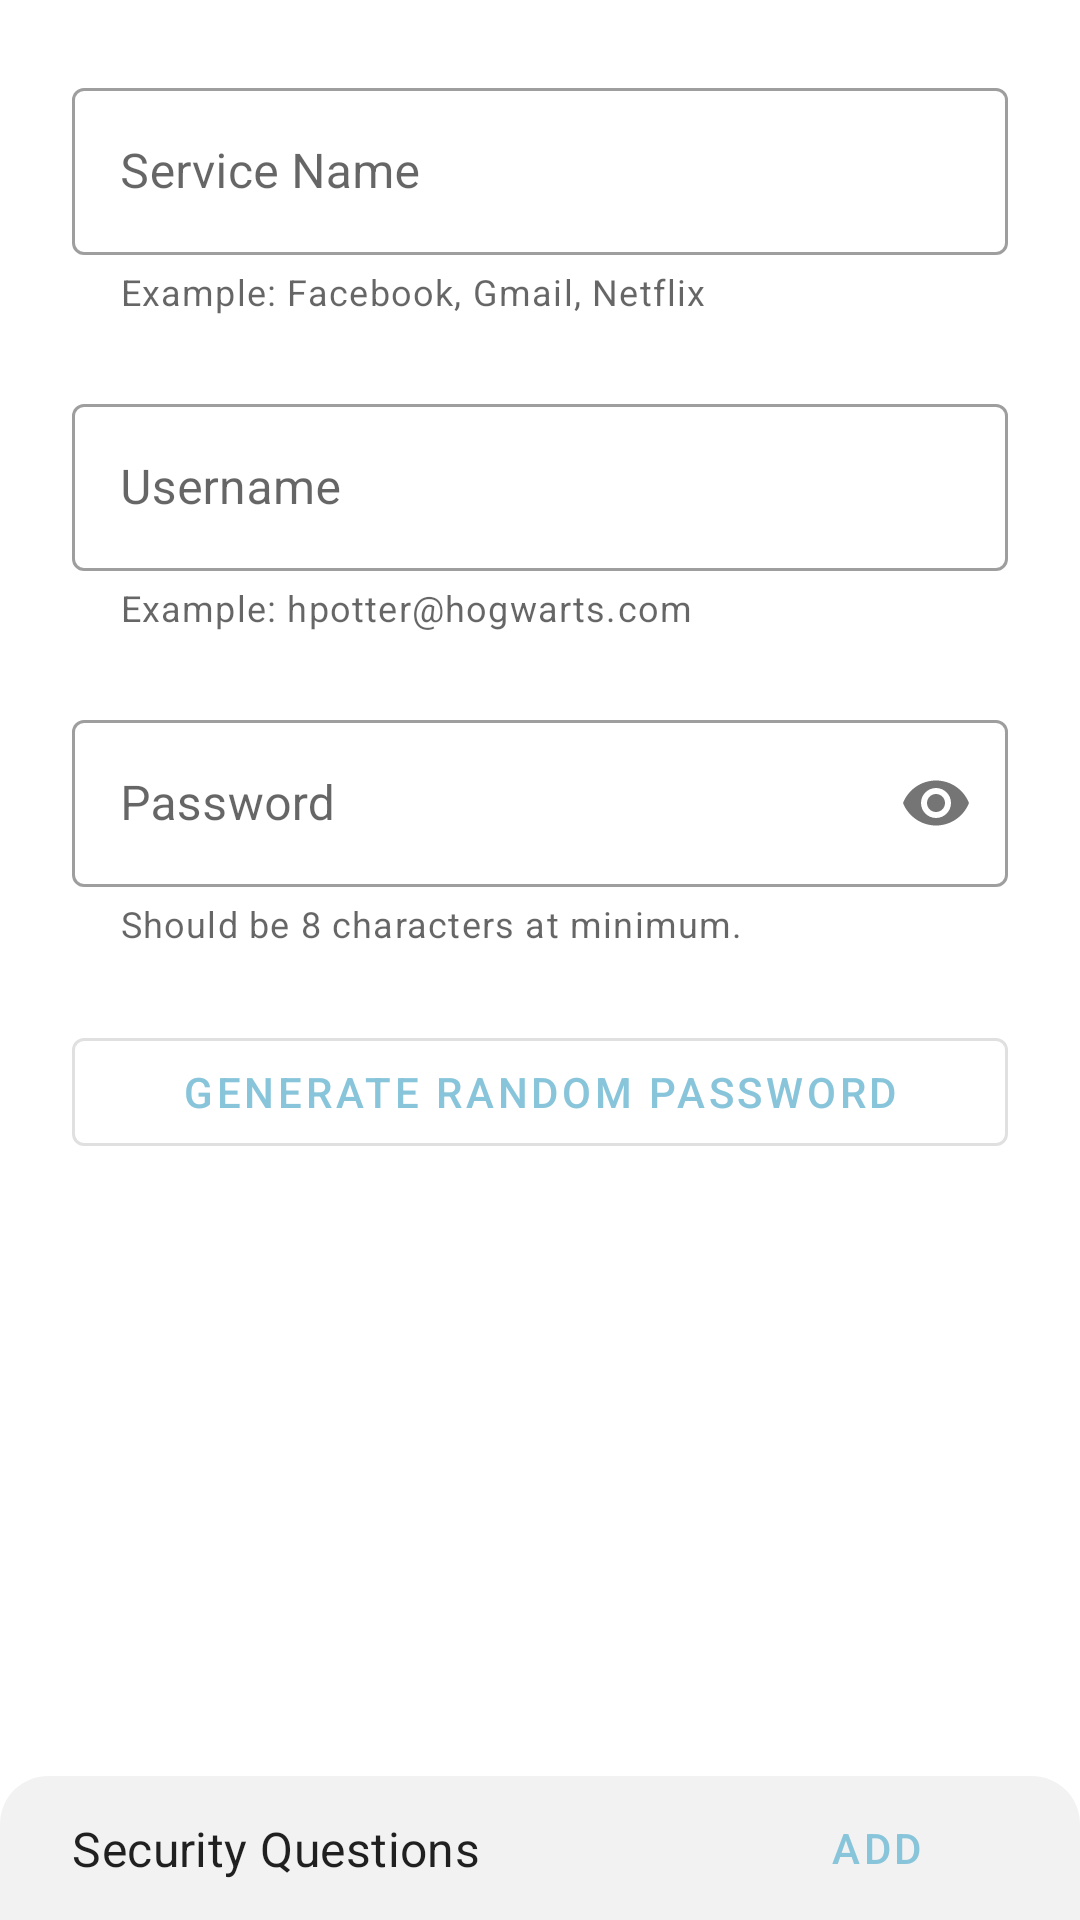

Android layout source for this screen:
<!-- AndroidManifest.xml: application theme AppTheme -->
<!-- res/layout/fragment_password_editable_layout.xml -->
<?xml version="1.0" encoding="utf-8"?>
<androidx.constraintlayout.motion.widget.MotionLayout xmlns:android="http://schemas.android.com/apk/res/android"
    xmlns:app="http://schemas.android.com/apk/res-auto"
    android:id="@+id/editablePasswordMotionLayout"
    android:layout_width="match_parent"
    android:layout_height="match_parent"
    app:layoutDescription="@xml/editable_password_motion_scene">

    <com.google.android.material.textfield.TextInputLayout
        android:id="@+id/editableServiceLayout"
        android:layout_width="0dp"
        android:layout_height="wrap_content"
        android:layout_margin="24dp"
        android:layout_marginBottom="8dp"
        android:hint="@string/service_name"
        app:helperText="@string/service_name_example"
        app:layout_constraintEnd_toEndOf="parent"
        app:layout_constraintStart_toStartOf="parent"
        app:layout_constraintTop_toTopOf="parent">

        <com.google.android.material.textfield.TextInputEditText
            android:id="@+id/editableServiceName"
            android:layout_width="match_parent"
            android:layout_height="match_parent" />

    </com.google.android.material.textfield.TextInputLayout>

    <com.google.android.material.textfield.TextInputLayout
        android:id="@+id/editableUsernameLayout"
        android:layout_width="0dp"
        android:layout_height="wrap_content"
        android:layout_margin="24dp"
        android:layout_marginBottom="8dp"
        android:hint="@string/username"
        app:helperText="@string/username_example"
        app:layout_constraintEnd_toEndOf="parent"
        app:layout_constraintStart_toStartOf="parent"
        app:layout_constraintTop_toBottomOf="@id/editableServiceLayout">

        <com.google.android.material.textfield.TextInputEditText
            android:id="@+id/editableUsername"
            android:layout_width="match_parent"
            android:layout_height="match_parent" />

    </com.google.android.material.textfield.TextInputLayout>

    <com.google.android.material.textfield.TextInputLayout
        android:id="@+id/editablePasswordLayout"
        android:layout_width="0dp"
        android:layout_height="wrap_content"
        android:layout_margin="24dp"
        android:layout_marginBottom="8dp"
        android:hint="@string/password"
        app:helperText="@string/eight_char_min"
        app:layout_constraintEnd_toEndOf="parent"
        app:layout_constraintStart_toStartOf="parent"
        app:layout_constraintTop_toBottomOf="@id/editableUsernameLayout"
        app:passwordToggleEnabled="true">

        <com.google.android.material.textfield.TextInputEditText
            android:id="@+id/editablePassword"
            android:layout_width="match_parent"
            android:layout_height="match_parent"
            android:inputType="textPassword" />

    </com.google.android.material.textfield.TextInputLayout>

    <com.google.android.material.button.MaterialButton
        android:id="@+id/editableRandomPasswordButton"
        style="@style/Widget.MaterialComponents.Button.OutlinedButton"
        android:layout_width="0dp"
        android:layout_height="wrap_content"
        android:layout_margin="24dp"
        android:layout_marginBottom="8dp"
        android:text="@string/generate_random_password"
        app:layout_constraintEnd_toEndOf="parent"
        app:layout_constraintStart_toStartOf="parent"
        app:layout_constraintTop_toBottomOf="@id/editablePasswordLayout" />

    <View
        android:id="@+id/editableSecurityQuestionBackground"
        android:layout_width="0dp"
        android:layout_height="0dp"
        android:alpha="0.1"
        android:background="@drawable/rounded_rectangle"
        android:backgroundTint="@color/colorAccent"
        app:layout_constraintBottom_toBottomOf="@id/editableAddSecQuestion"
        app:layout_constraintEnd_toEndOf="parent"
        app:layout_constraintStart_toStartOf="parent"
        app:layout_constraintTop_toTopOf="@id/editableAddSecQuestion" />

    <View
        android:id="@+id/editableSecurityQuestionDragRegion"
        android:layout_width="0dp"
        android:layout_height="0dp"
        app:layout_constraintBottom_toBottomOf="@id/editableSecurityQuestionTitle"
        app:layout_constraintEnd_toStartOf="@id/editableAddSecQuestion"
        app:layout_constraintStart_toStartOf="parent"
        app:layout_constraintTop_toTopOf="@id/editableDragUpArrow" />

    <com.google.android.material.button.MaterialButton
        android:id="@+id/editableAddSecQuestion"
        style="@style/Widget.MaterialComponents.Button.TextButton"
        android:layout_width="wrap_content"
        android:layout_height="wrap_content"
        android:layout_marginTop="24dp"
        android:layout_marginEnd="24dp"
        android:text="@string/add_new"
        app:icon="@drawable/ic_baseline_add_24"
        app:iconGravity="textStart"
        app:layout_constraintEnd_toEndOf="parent"
        app:layout_constraintTop_toBottomOf="@id/editableRandomPasswordButton" />

    <androidx.appcompat.widget.AppCompatImageView
        android:id="@+id/editableDragUpArrow"
        android:layout_width="wrap_content"
        android:layout_height="wrap_content"
        android:src="@drawable/ic_drag_up_arrow"
        app:layout_constraintBottom_toTopOf="@id/editableSecurityQuestionTitle"
        app:layout_constraintEnd_toEndOf="parent"
        app:layout_constraintStart_toStartOf="parent" />

    <com.google.android.material.textview.MaterialTextView
        android:id="@+id/editableSecurityQuestionTitle"
        style="@style/TextAppearance.MaterialComponents.Subtitle1"
        android:layout_width="0dp"
        android:layout_height="wrap_content"
        android:layout_margin="24dp"
        android:drawableStart="@drawable/ic_security_24"
        android:text="@string/security_questions"
        app:layout_constraintBottom_toBottomOf="@id/editableAddSecQuestion"
        app:layout_constraintEnd_toStartOf="@id/editableAddSecQuestion"
        app:layout_constraintStart_toStartOf="parent"
        app:layout_constraintTop_toTopOf="@id/editableAddSecQuestion" />

    <androidx.recyclerview.widget.RecyclerView
        android:id="@+id/editableSecurityQuestionRecycler"
        android:layout_width="match_parent"
        android:layout_height="0dp"
        android:layout_margin="24dp"
        android:paddingStart="24dp"
        android:paddingEnd="24dp"
        app:layout_constraintBottom_toBottomOf="parent"
        app:layout_constraintEnd_toEndOf="parent"
        app:layout_constraintStart_toStartOf="parent"
        app:layout_constraintTop_toBottomOf="@id/editableAddSecQuestion" />

    <com.google.android.material.textview.MaterialTextView
        android:id="@+id/editableSecurityQuestionPlaceHolder"
        android:layout_width="wrap_content"
        android:layout_height="wrap_content"
        android:text="@string/no_security_questions"
        app:layout_constraintBottom_toBottomOf="parent"
        app:layout_constraintEnd_toEndOf="parent"
        app:layout_constraintStart_toStartOf="parent"
        app:layout_constraintTop_toBottomOf="@id/editableAddSecQuestion" />

    <androidx.constraintlayout.widget.Group
        android:id="@+id/editableSecurityQuestionGroup"
        android:layout_width="wrap_content"
        android:layout_height="wrap_content"
        app:constraint_referenced_ids="editableAddSecQuestion" />

</androidx.constraintlayout.motion.widget.MotionLayout>
<!-- resources referenced by this layout -->
<resources>
  <color name="colorAccent">#808080</color>
  <!-- drawable rounded_rectangle (drawable) -->
  <?xml version="1.0" encoding="utf-8"?>
  <shape xmlns:android="http://schemas.android.com/apk/res/android"
      android:shape="rectangle">
      <solid android:color="?android:attr/colorBackground"/>
      <corners android:topLeftRadius="16dp"
          android:topRightRadius="16dp"/>
  </shape>
  <string name="add_new">Add</string>
  <string name="eight_char_min">Should be 8 characters at minimum.</string>
  <string name="generate_random_password">Generate Random Password</string>
  <string name="no_security_questions">No Security Questions</string>
  <string name="password">Password</string>
  <string name="security_questions">Security Questions</string>
  <string name="service_name">Service Name</string>
  <string name="service_name_example">Example: Facebook, Gmail, Netflix</string>
  <string name="username">Username</string>
  <string name="username_example">Example: hpotter@hogwarts.com</string>
  <style name="AppTheme" parent="Theme.MaterialComponents.DayNight.NoActionBar">
          
          <item name="colorPrimary">@color/colorPrimary</item>
          <item name="colorPrimaryDark">@color/colorPrimaryDark</item>
          <item name="colorAccent">@color/colorAccent</item>
          <item name="textInputStyle">@style/TextInputStyle</item>
          <item name="android:statusBarColor">@android:color/background_dark</item>
          <item name="toolbarStyle">@style/ToolbarStyle</item>
          <item name="bottomSheetDialogTheme">@style/BottomSheetTheme</item>
      </style>
  <color name="colorPrimary">#88c5da</color>
  <color name="colorPrimaryDark">#607D8B</color>
  <style name="TextInputStyle" parent="@style/Widget.MaterialComponents.TextInputLayout.OutlinedBox">
          <item name="cornerFamily">rounded</item>
          <item name="cornerSizeTopRight">80dp</item>
          <item name="cornerSizeBottomRight">80dp</item>
          <item name="cornerSizeTopLeft">80dp</item>
          <item name="cornerSizeBottomLeft">80dp</item>
      </style>
  <style name="ToolbarStyle" parent="Theme.MaterialComponents.DayNight.DarkActionBar">
          <item name="iconTint">?android:attr/textColorPrimary</item>
      </style>
  <style name="BottomSheetTheme" parent="ThemeOverlay.MaterialComponents.Dialog">
          <item name="bottomSheetStyle">@style/BottomSheetStyle</item>
          <item name="android:windowIsFloating">false</item>
          <item name="android:statusBarColor">@android:color/transparent</item>
          <item name="android:windowSoftInputMode">adjustResize</item>
          <item name="android:windowBackground">@android:color/transparent</item>
          <item name="android:windowAnimationStyle">@style/Animation.MaterialComponents.BottomSheetDialog</item>
      </style>
  <style name="BottomSheetStyle" parent="Theme.MaterialComponents.BottomSheetDialog">
          <item name="android:background">@drawable/rounded_rectangle</item>
      </style>
</resources>
